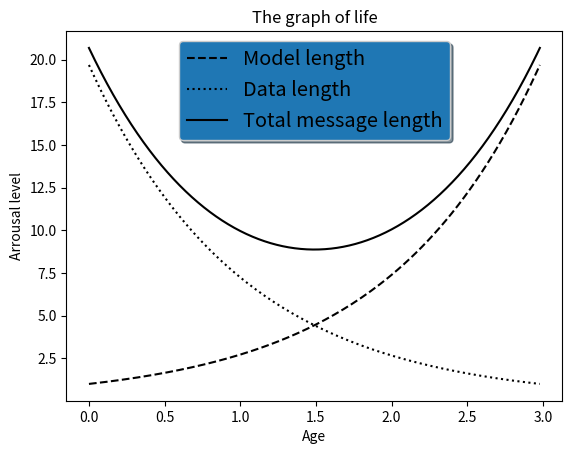

Write the Python code that produced this figure.
import numpy as np
import matplotlib.pyplot as plt

# Make some fake data.
a = np.arange(0, 3, .02)
c = np.exp(a)
d = c[::-1]

# Create plots with pre-defined labels.
fig, ax = plt.subplots()

ax.plot(a, c    , 'k--', label='Model length')
ax.plot(a, d    , 'k:' , label='Data length')
ax.plot(a, c + d, 'k'  , label='Total message length')

ax.set_xlabel('Age')
ax.set_ylabel('Arrousal level')
ax.set_title('The graph of life')

legend = ax.legend(loc='upper center', shadow=True, fontsize='x-large')
# Put a nicer background color on the legend.
legend.get_frame().set_facecolor('C0')

plt.savefig('wow.png')
